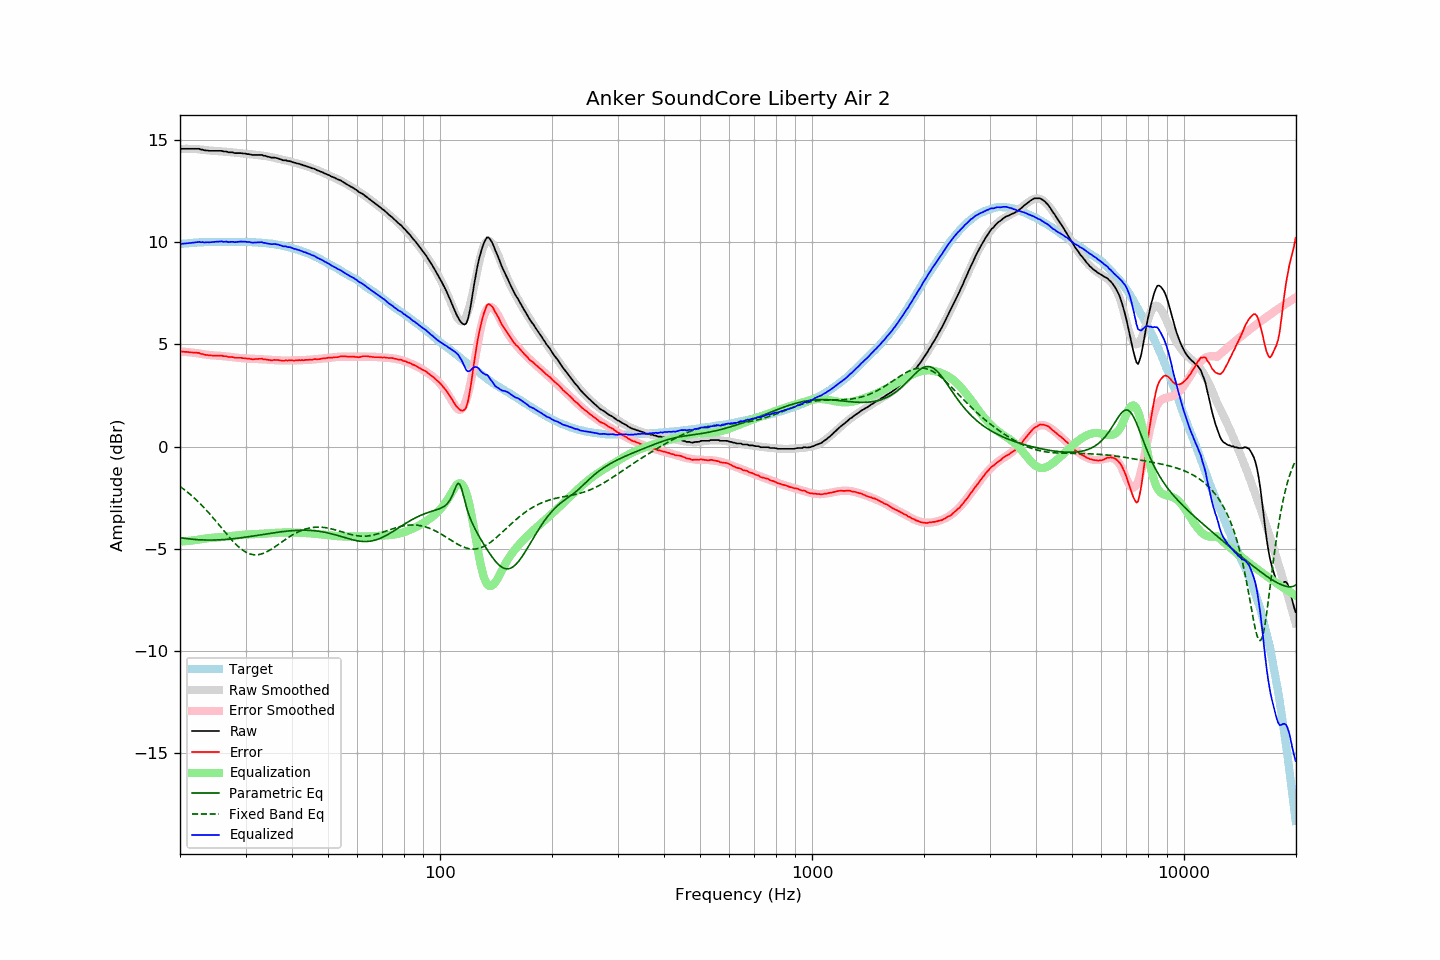

The file beside this chart, header and first rows:
frequency, raw, error, smoothed, error_smoothed, equalization, parametric_eq, fixed_band_eq, equalized_raw, equalized_smoothed, target
20.00, 14.55, 4.64, 14.56, 4.65, -4.65, -4.46, -1.95, 9.89, 9.91, 9.91
20.20, 14.57, 4.65, 14.56, 4.65, -4.65, -4.47, -2.01, 9.92, 9.92, 9.92
20.40, 14.57, 4.64, 14.57, 4.64, -4.64, -4.48, -2.07, 9.93, 9.92, 9.93
20.61, 14.57, 4.63, 14.57, 4.63, -4.63, -4.49, -2.13, 9.93, 9.93, 9.94
20.81, 14.57, 4.63, 14.57, 4.63, -4.63, -4.50, -2.19, 9.94, 9.94, 9.94
21.02, 14.57, 4.62, 14.57, 4.62, -4.62, -4.51, -2.25, 9.95, 9.95, 9.95
21.23, 14.57, 4.61, 14.57, 4.61, -4.61, -4.52, -2.32, 9.96, 9.95, 9.96
21.44, 14.57, 4.60, 14.56, 4.60, -4.60, -4.53, -2.39, 9.96, 9.96, 9.97
21.66, 14.57, 4.60, 14.56, 4.59, -4.59, -4.54, -2.46, 9.97, 9.97, 9.97
21.87, 14.57, 4.59, 14.56, 4.58, -4.58, -4.55, -2.53, 9.98, 9.97, 9.98
22.09, 14.57, 4.59, 14.55, 4.57, -4.57, -4.55, -2.60, 9.99, 9.98, 9.98
22.31, 14.57, 4.58, 14.55, 4.56, -4.56, -4.56, -2.68, 10.00, 9.98, 9.99
22.54, 14.57, 4.58, 14.54, 4.55, -4.55, -4.56, -2.75, 10.02, 9.99, 9.99
22.76, 14.53, 4.53, 14.53, 4.54, -4.54, -4.57, -2.83, 9.99, 9.99, 10.00
22.99, 14.53, 4.53, 14.52, 4.52, -4.52, -4.57, -2.91, 10.00, 10.00, 10.00
23.22, 14.50, 4.50, 14.51, 4.51, -4.51, -4.57, -3.00, 9.99, 10.00, 10.00
23.45, 14.49, 4.48, 14.50, 4.50, -4.50, -4.58, -3.08, 9.99, 10.00, 10.01
23.69, 14.49, 4.48, 14.50, 4.49, -4.49, -4.58, -3.17, 10.00, 10.01, 10.01
23.92, 14.47, 4.46, 14.49, 4.48, -4.48, -4.58, -3.25, 9.99, 10.01, 10.01
24.16, 14.47, 4.46, 14.48, 4.47, -4.47, -4.58, -3.34, 10.00, 10.01, 10.01
24.40, 14.47, 4.45, 14.48, 4.46, -4.46, -4.58, -3.44, 10.00, 10.01, 10.02
24.65, 14.47, 4.45, 14.47, 4.46, -4.46, -4.58, -3.53, 10.01, 10.01, 10.02
24.89, 14.47, 4.45, 14.46, 4.45, -4.45, -4.57, -3.62, 10.02, 10.01, 10.02
25.14, 14.47, 4.45, 14.46, 4.44, -4.44, -4.57, -3.72, 10.02, 10.02, 10.02
25.39, 14.47, 4.45, 14.46, 4.44, -4.44, -4.57, -3.81, 10.03, 10.02, 10.02
25.65, 14.47, 4.45, 14.45, 4.44, -4.44, -4.56, -3.91, 10.03, 10.02, 10.02
25.91, 14.47, 4.45, 14.45, 4.43, -4.43, -4.56, -4.00, 10.04, 10.02, 10.02
26.16, 14.44, 4.42, 14.44, 4.42, -4.42, -4.55, -4.10, 10.01, 10.02, 10.02
26.43, 14.44, 4.42, 14.43, 4.41, -4.41, -4.55, -4.19, 10.02, 10.02, 10.02
26.69, 14.44, 4.42, 14.42, 4.41, -4.41, -4.54, -4.29, 10.03, 10.02, 10.02
26.96, 14.40, 4.38, 14.41, 4.40, -4.40, -4.54, -4.38, 10.00, 10.02, 10.02
27.23, 14.40, 4.38, 14.41, 4.39, -4.39, -4.53, -4.47, 10.01, 10.02, 10.02
27.50, 14.40, 4.38, 14.40, 4.38, -4.38, -4.52, -4.56, 10.02, 10.02, 10.02
27.77, 14.39, 4.37, 14.39, 4.37, -4.37, -4.51, -4.64, 10.02, 10.02, 10.02
28.05, 14.36, 4.34, 14.38, 4.36, -4.36, -4.50, -4.72, 10.00, 10.02, 10.02
28.33, 14.36, 4.34, 14.37, 4.35, -4.35, -4.50, -4.80, 10.01, 10.02, 10.02
28.62, 14.36, 4.34, 14.36, 4.34, -4.34, -4.49, -4.88, 10.01, 10.02, 10.02
28.90, 14.36, 4.34, 14.35, 4.33, -4.33, -4.48, -4.95, 10.02, 10.02, 10.02
29.19, 14.36, 4.34, 14.34, 4.33, -4.33, -4.47, -5.01, 10.03, 10.02, 10.02
29.48, 14.34, 4.32, 14.33, 4.32, -4.32, -4.45, -5.07, 10.02, 10.01, 10.02
29.78, 14.34, 4.32, 14.32, 4.31, -4.31, -4.44, -5.12, 10.03, 10.01, 10.02
30.08, 14.33, 4.31, 14.32, 4.31, -4.31, -4.43, -5.17, 10.02, 10.01, 10.02
30.38, 14.31, 4.30, 14.31, 4.30, -4.30, -4.42, -5.21, 10.01, 10.01, 10.01
30.68, 14.31, 4.30, 14.30, 4.30, -4.30, -4.41, -5.24, 10.01, 10.01, 10.01
30.99, 14.29, 4.28, 14.30, 4.30, -4.30, -4.40, -5.27, 9.99, 10.00, 10.01
31.30, 14.27, 4.27, 14.29, 4.29, -4.29, -4.39, -5.29, 9.97, 10.00, 10.00
31.61, 14.27, 4.27, 14.29, 4.29, -4.29, -4.37, -5.30, 9.98, 10.00, 10.00
31.93, 14.27, 4.28, 14.28, 4.28, -4.28, -4.36, -5.30, 9.98, 9.99, 9.99
32.24, 14.27, 4.28, 14.27, 4.28, -4.28, -4.35, -5.30, 9.99, 9.99, 9.99
32.57, 14.27, 4.29, 14.26, 4.27, -4.27, -4.34, -5.29, 9.99, 9.98, 9.98
32.89, 14.27, 4.29, 14.25, 4.27, -4.27, -4.32, -5.27, 10.00, 9.97, 9.98
33.22, 14.27, 4.30, 14.24, 4.27, -4.27, -4.31, -5.25, 10.00, 9.97, 9.97
33.55, 14.23, 4.26, 14.23, 4.26, -4.26, -4.30, -5.22, 9.96, 9.96, 9.97
33.89, 14.23, 4.27, 14.22, 4.26, -4.26, -4.28, -5.19, 9.97, 9.96, 9.96
34.23, 14.20, 4.25, 14.20, 4.26, -4.26, -4.27, -5.15, 9.94, 9.95, 9.95
34.57, 14.18, 4.24, 14.19, 4.25, -4.25, -4.26, -5.11, 9.93, 9.94, 9.94
34.92, 14.16, 4.23, 14.17, 4.25, -4.25, -4.25, -5.06, 9.91, 9.93, 9.93
35.27, 14.14, 4.21, 14.16, 4.24, -4.24, -4.24, -5.02, 9.90, 9.92, 9.93
35.62, 14.14, 4.23, 14.14, 4.23, -4.23, -4.22, -4.96, 9.91, 9.91, 9.91
35.97, 14.14, 4.24, 14.12, 4.23, -4.23, -4.21, -4.91, 9.91, 9.90, 9.90
... 635 more rows
